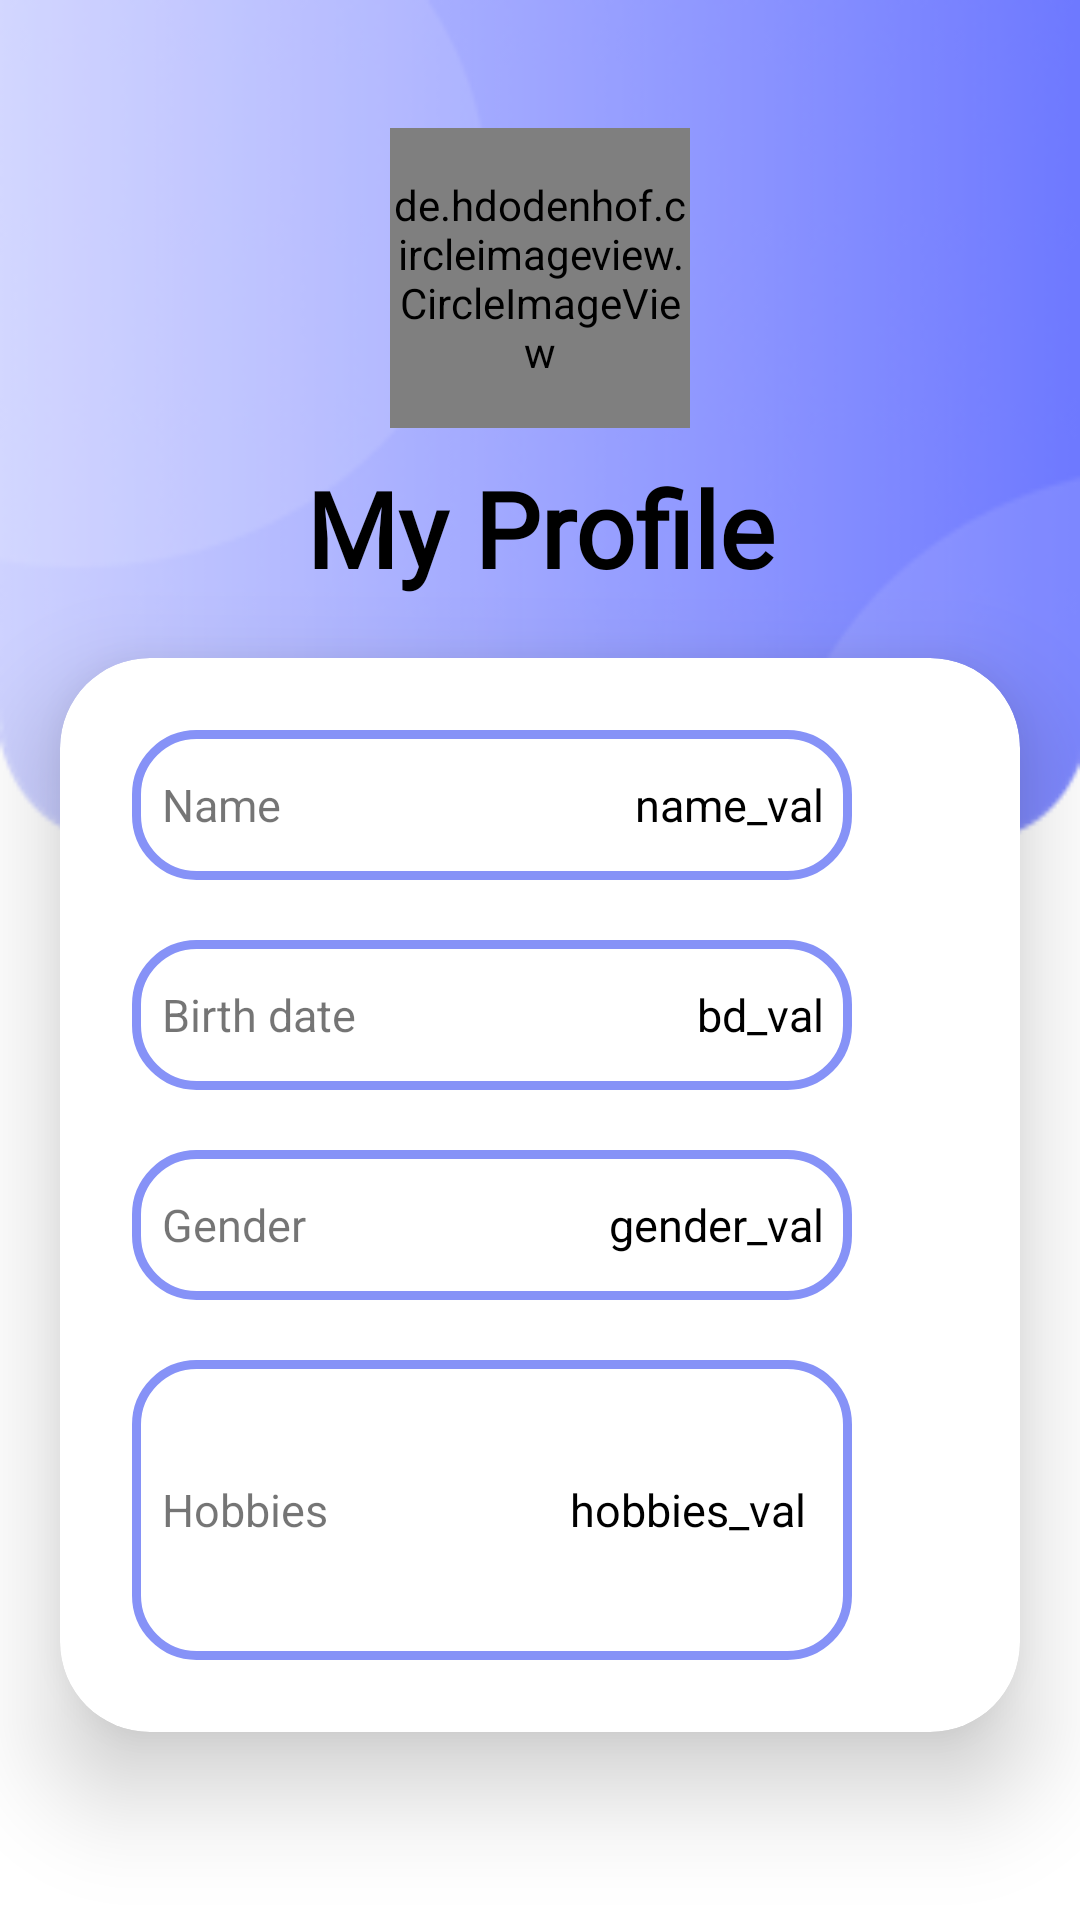

Layout XML and referenced resources for this Android screen:
<!-- AndroidManifest.xml: application theme Theme.CoBie -->
<!-- res/layout/fragment_my_profile.xml -->
<?xml version="1.0" encoding="utf-8"?>
<LinearLayout xmlns:android="http://schemas.android.com/apk/res/android"
    xmlns:app="http://schemas.android.com/apk/res-auto"
    xmlns:card_view="http://schemas.android.com/apk/res-auto"
    xmlns:tools="http://schemas.android.com/tools"
    android:layout_width="match_parent"
    android:layout_height="match_parent"
    android:background="@drawable/main_bg"
    android:gravity="center"
    android:orientation="vertical"
    tools:context=".HomePage.MainActivity">

    <de.hdodenhof.circleimageview.CircleImageView
        android:id="@+id/current_user_pic_profile"
        android:layout_width="100dp"
        android:layout_height="100dp"
        android:layout_marginBottom="10dp" />

    <LinearLayout
        android:layout_width="match_parent"
        android:layout_height="wrap_content"
        android:orientation="horizontal">

        <TextView
            android:layout_width="match_parent"
            android:layout_height="wrap_content"
            android:fontFamily="@font/project_font"
            android:gravity="center"
            android:text="My Profile"
            android:textColor="@color/black"
            android:textSize="35sp"
            android:textStyle="bold" />

    </LinearLayout>

    <androidx.cardview.widget.CardView
        android:layout_width="match_parent"
        android:layout_height="wrap_content"
        android:layout_margin="20dp"
        android:background="@drawable/custom_edittext"
        app:cardCornerRadius="30dp"
        app:cardElevation="20dp">

        <ScrollView
            android:layout_width="fill_parent"
            android:layout_height="wrap_content"
            android:fillViewport="false"
            android:orientation="vertical">

            <LinearLayout
                android:layout_width="match_parent"
                android:layout_height="700dp"
                android:layout_gravity="center_horizontal"
                android:orientation="vertical"
                android:padding="24dp">

                <LinearLayout
                    android:layout_width="match_parent"
                    android:layout_height="50dp"
                    android:orientation="horizontal">

                    <LinearLayout
                        android:layout_width="240dp"
                        android:layout_height="match_parent"
                        android:background="@drawable/custom_edittext"
                        android:orientation="horizontal">

                        <TextView
                            android:id="@+id/user_name_text_profile"
                            android:layout_width="wrap_content"
                            android:layout_height="match_parent"
                            android:layout_marginStart="10dp"
                            android:gravity="center_vertical|start"
                            android:text="Name "
                            android:textColor="@color/quantum_grey600"
                            android:textColorHighlight="@color/cardview_dark_background"
                            android:textSize="15sp" />

                        <TextView
                            android:id="@+id/name_value_profile"
                            android:layout_width="match_parent"
                            android:layout_height="match_parent"
                            android:background="@android:color/transparent"
                            android:gravity="center_vertical|end"
                            android:padding="6dp"
                            android:text="name_val "
                            android:textColor="@color/black"
                            android:textColorHighlight="@color/cardview_dark_background"
                            android:textSize="15sp" />
                    </LinearLayout>

                    <ImageButton
                        android:id="@+id/edit_name_btn_profile"
                        android:layout_width="30dp"
                        android:layout_height="30dp"
                        android:layout_marginStart="5dp"
                        android:layout_marginTop="10dp"
                        android:background="@color/white"
                        android:src="@drawable/ic_edit" />

                </LinearLayout>

                <LinearLayout
                    android:layout_width="match_parent"
                    android:layout_height="50dp"
                    android:layout_marginTop="20dp"
                    android:orientation="horizontal">

                    <LinearLayout
                        android:layout_width="240dp"
                        android:layout_height="match_parent"
                        android:background="@drawable/custom_edittext"
                        android:orientation="horizontal">

                        <TextView
                            android:id="@+id/birthdate_text_profile"
                            android:layout_width="wrap_content"
                            android:layout_height="match_parent"
                            android:layout_marginStart="10dp"
                            android:gravity="center_vertical|start"
                            android:text="Birth date "
                            android:textColor="@color/quantum_grey600"
                            android:textColorHighlight="@color/cardview_dark_background"
                            android:textSize="15sp" />

                        <TextView
                            android:id="@+id/birthdate_value_profile"
                            android:layout_width="match_parent"
                            android:layout_height="match_parent"
                            android:background="@android:color/transparent"
                            android:gravity="center_vertical|end"
                            android:padding="6dp"
                            android:text="bd_val "
                            android:textColor="@color/black"
                            android:textColorHighlight="@color/cardview_dark_background"
                            android:textSize="15sp" />
                    </LinearLayout>

                    <ImageButton
                        android:id="@+id/edit_bd_btn_profile"
                        android:layout_width="30dp"
                        android:layout_height="30dp"
                        android:layout_marginStart="5dp"
                        android:layout_marginTop="10dp"
                        android:background="@color/white"
                        android:src="@drawable/ic_edit" />

                </LinearLayout>


                <LinearLayout
                    android:layout_width="match_parent"
                    android:layout_height="50dp"
                    android:layout_marginTop="20dp"
                    android:orientation="horizontal">

                    <LinearLayout
                        android:layout_width="240dp"
                        android:layout_height="match_parent"
                        android:background="@drawable/custom_edittext"
                        android:orientation="horizontal">

                        <TextView
                            android:id="@+id/gender_text_profile"
                            android:layout_width="wrap_content"
                            android:layout_height="match_parent"
                            android:layout_marginStart="10dp"
                            android:gravity="center_vertical|start"
                            android:text="Gender "
                            android:textColor="@color/quantum_grey600"
                            android:textColorHighlight="@color/cardview_dark_background"
                            android:textSize="15sp" />

                        <TextView
                            android:id="@+id/gender_value_profile"
                            android:layout_width="match_parent"
                            android:layout_height="match_parent"
                            android:background="@android:color/transparent"
                            android:gravity="center_vertical|end"
                            android:padding="6dp"
                            android:text="gender_val "
                            android:textColor="@color/black"
                            android:textColorHighlight="@color/cardview_dark_background"
                            android:textSize="15sp" />
                    </LinearLayout>

                    <ImageButton
                        android:id="@+id/edit_gender_btn_profile"
                        android:layout_width="30dp"
                        android:layout_height="30dp"
                        android:layout_marginStart="5dp"
                        android:layout_marginTop="10dp"
                        android:background="@color/white"
                        android:src="@drawable/ic_edit" />

                </LinearLayout>


                <LinearLayout
                    android:layout_width="match_parent"
                    android:layout_height="100dp"
                    android:layout_marginTop="20dp"
                    android:orientation="horizontal">

                    <LinearLayout
                        android:layout_width="240dp"
                        android:layout_height="match_parent"
                        android:background="@drawable/custom_edittext"
                        android:orientation="horizontal">

                        <TextView
                            android:id="@+id/hobbies_text_profile"
                            android:layout_width="wrap_content"
                            android:layout_height="match_parent"
                            android:layout_marginStart="10dp"
                            android:gravity="center_vertical|start"
                            android:text="Hobbies "
                            android:textColor="@color/quantum_grey600"
                            android:textColorHighlight="@color/cardview_dark_background"
                            android:textSize="15sp" />

                        <EditText
                            android:id="@+id/hobbies_value_profile"
                            android:layout_width="match_parent"
                            android:layout_height="match_parent"
                            android:background="@android:color/transparent"
                            android:editable="false"
                            android:gravity="center_vertical|end"
                            android:layout_marginEnd="12dp"
                            android:layout_marginTop="3dp"
                            android:layout_marginBottom="3dp"
                            android:text="hobbies_val "
                            android:textColor="@color/black"
                            android:textColorHighlight="@color/cardview_dark_background"
                            android:textSize="15sp" />
                    </LinearLayout>

                    <ImageButton
                        android:id="@+id/edit_hobbies_btn_profile"
                        android:layout_width="30dp"
                        android:layout_height="30dp"
                        android:layout_marginStart="5dp"
                        android:layout_marginTop="10dp"
                        android:background="@color/white"
                        android:src="@drawable/ic_edit" />

                </LinearLayout>


            </LinearLayout>


        </ScrollView>

    </androidx.cardview.widget.CardView>

</LinearLayout>
<!-- resources referenced by this layout -->
<resources>
  <color name="black">#FF000000</color>
  <color name="white">#FFFFFFFF</color>
  <!-- drawable custom_edittext (drawable) -->
  <?xml version="1.0" encoding="utf-8"?>
  <shape xmlns:android="http://schemas.android.com/apk/res/android"
      android:shape="rectangle">
  
      <stroke
          android:width="3dp"
          android:color="@color/purple" />
      <corners android:radius="20dp" />
  </shape>
  <!-- drawable main_bg: png bitmap (drawable, 25492 bytes) -->
  <style name="Theme.CoBie" parent="Theme.AppCompat.Light.NoActionBar">
          <item name="android:layoutDirection">ltr</item>
          
          <item name="colorPrimary">@color/purple</item>
          <item name="colorPrimaryVariant">@color/purple</item>
          <item name="colorOnPrimary">@color/black</item>
          
          <item name="colorSecondary">@color/teal_200</item>
          <item name="colorSecondaryVariant">@color/teal_200</item>
          <item name="colorOnSecondary">@color/black</item>
          
          <item name="android:statusBarColor">?attr/colorPrimaryVariant</item>
          
      </style>
  <color name="purple">#8692f7</color>
  <color name="teal_200">#FF03DAC5</color>
</resources>
